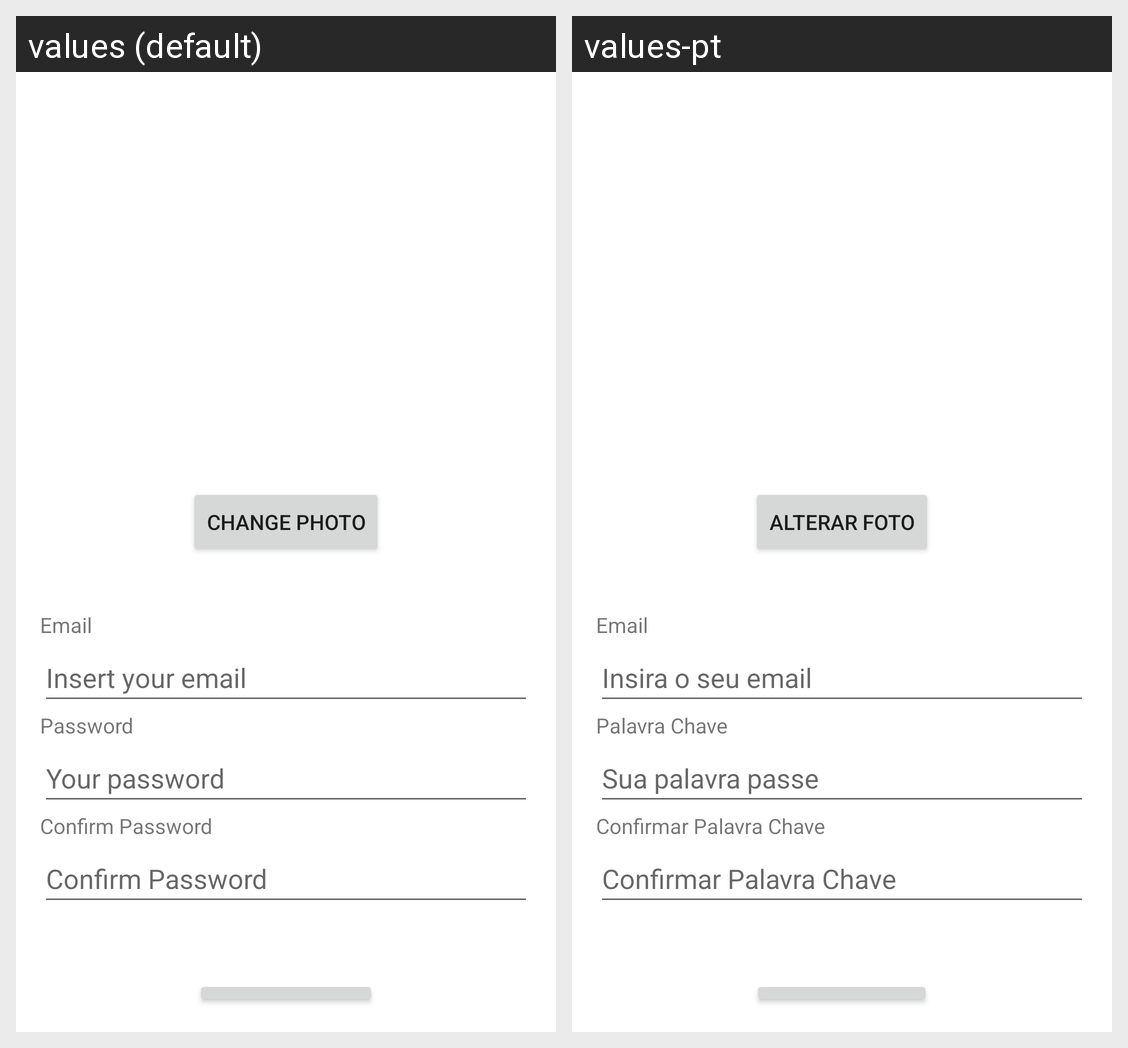

Strings drawn on this Android screen and how each of the app's shown locales translates them:
Android screen res/layout/edit_user.xml rendered under 2 locales, left to right: values (default), values-pt. Device: Nexus 5 (rendered at 1080×1920; each locale shown at half size, 540×960, under a caption strip naming it); theme Theme.TrabalhoPratico1.
Strings drawn on this screen, with the default value and each locale's value (text and hints the layout hard-codes, and strings that could not be matched under every locale, appear in the picture but are not listed):

take_photo
  values: Change Photo
  values-pt: Alterar Foto

email
  values: Email
  values-pt: Email

insira_o_seu_email
  values: Insert your email
  values-pt: Insira o seu email

password
  values: Password
  values-pt: Palavra Chave

sua_palavra_passe
  values: Your password
  values-pt: Sua palavra passe

confirmar_password
  values: Confirm Password
  values-pt: Confirmar Palavra Chave
